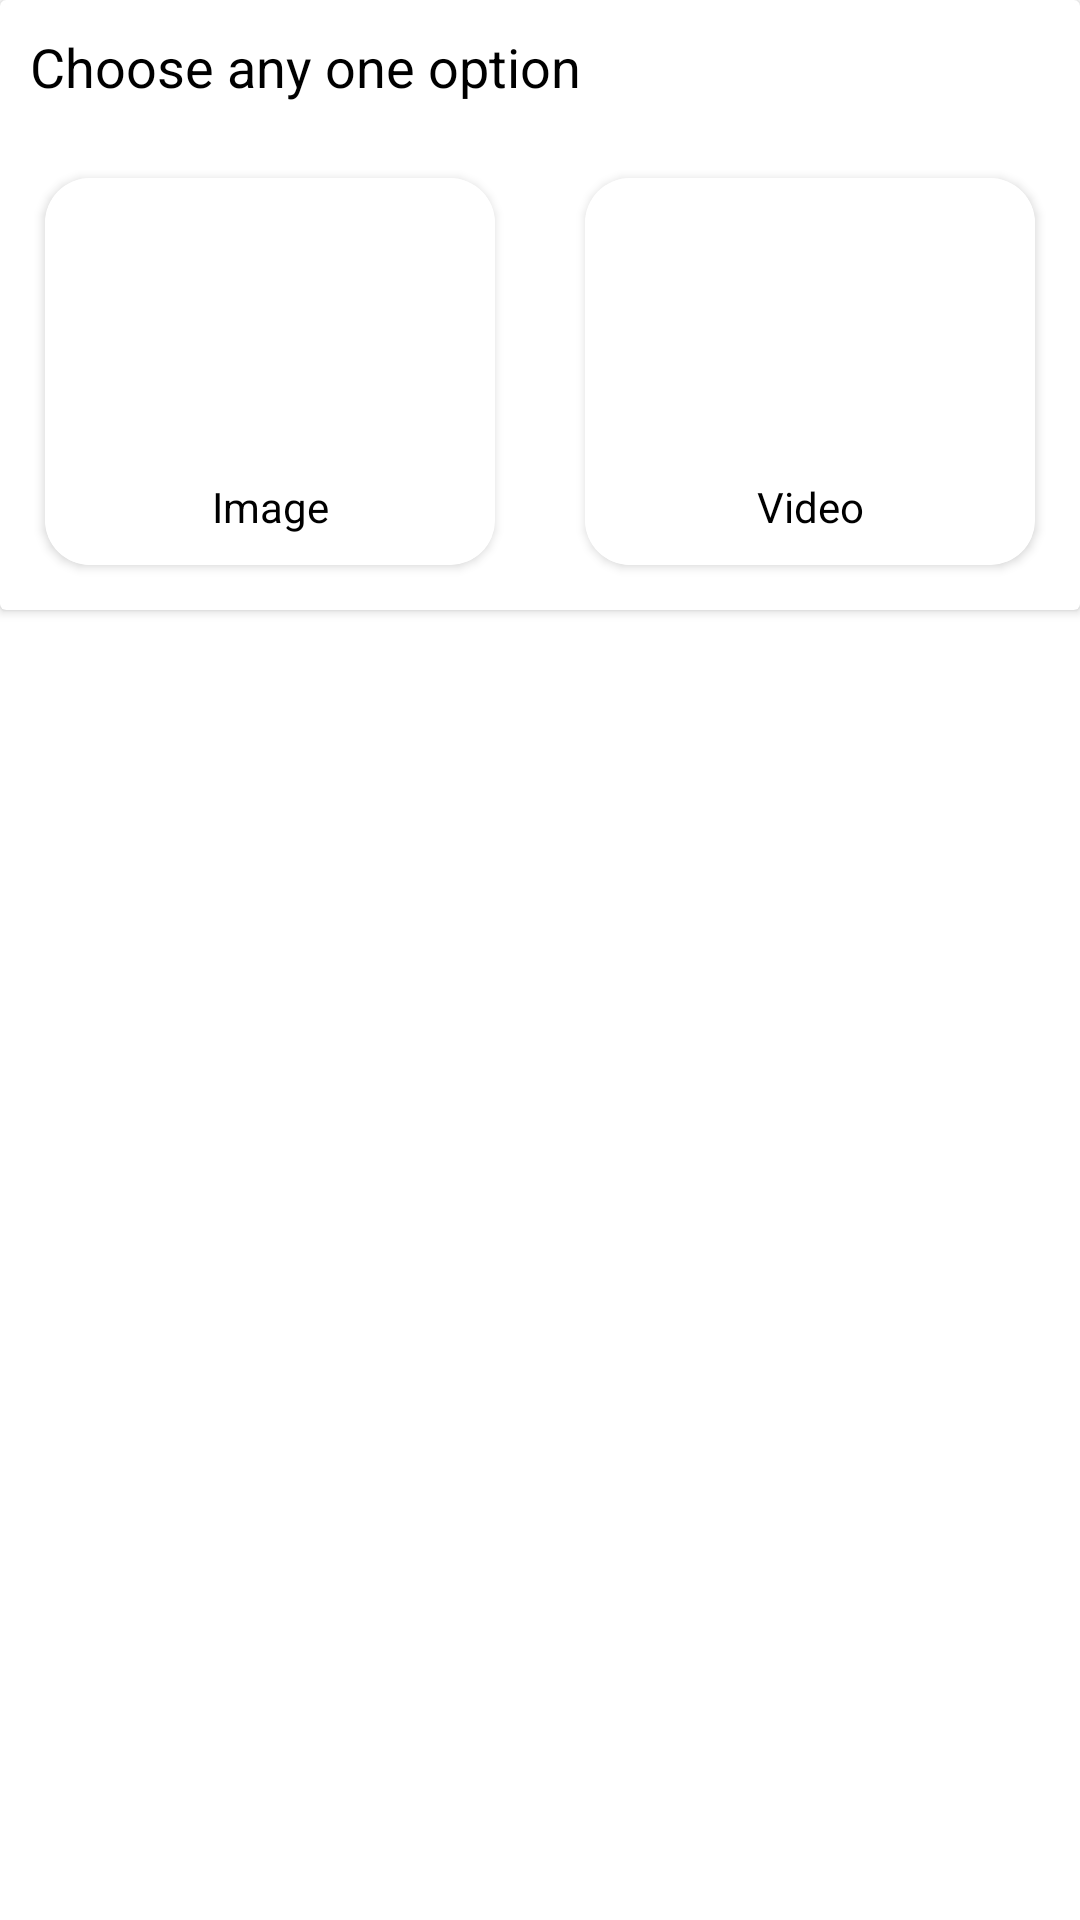

The Android layout XML behind this screen, and the referenced resources:
<!-- AndroidManifest.xml: application theme Theme.PepulTask -->
<!-- res/layout/layout_choose_dialog.xml -->
<?xml version="1.0" encoding="utf-8"?>
<RelativeLayout xmlns:android="http://schemas.android.com/apk/res/android"
    xmlns:app="http://schemas.android.com/apk/res-auto"
    android:layout_width="match_parent"
    android:layout_height="match_parent">

    <androidx.cardview.widget.CardView
        android:layout_width="match_parent"
        android:layout_height="wrap_content"
        app:cardBackgroundColor="@color/white">

        <LinearLayout
            android:layout_width="match_parent"
            android:layout_height="match_parent"
            android:orientation="vertical">

            <LinearLayout
                android:layout_width="match_parent"
                android:layout_height="match_parent"
                android:orientation="horizontal">

                <TextView
                    android:id="@+id/textTitle"
                    android:layout_width="match_parent"
                    android:layout_height="match_parent"
                    android:gravity="left|center"
                    android:padding="10dp"
                    android:text="Choose any one option"
                    android:textAppearance="@style/TextAppearance.AppCompat.Medium"
                    android:textColor="@color/black" />

            </LinearLayout>


            <LinearLayout
                android:layout_width="match_parent"
                android:layout_height="match_parent"
                android:orientation="horizontal">

                <androidx.cardview.widget.CardView
                    android:id="@+id/cardPhoto"
                    android:layout_width="match_parent"
                    android:layout_height="wrap_content"
                    android:layout_margin="15dp"
                    android:layout_weight="1"
                    app:cardBackgroundColor="@color/white"
                    app:cardCornerRadius="15dp">

                    <LinearLayout
                        android:layout_width="match_parent"
                        android:layout_height="match_parent"
                        android:background="@color/white"
                        android:orientation="vertical">

                        <ImageView
                            android:id="@+id/imageView"
                            android:layout_width="80dp"
                            android:layout_height="80dp"
                            android:layout_margin="5dp"
                            android:layout_gravity="center"
                            android:src="@drawable/image_photo"
                            android:visibility="visible" />

                        <TextView
                            android:layout_width="match_parent"
                            android:layout_height="wrap_content"
                            android:gravity="center"
                            android:padding="10dp"
                            android:text="Image"
                            android:textAppearance="@style/TextAppearance.AppCompat.Small"
                            android:textColor="@color/black" />

                    </LinearLayout>

                </androidx.cardview.widget.CardView>

                <androidx.cardview.widget.CardView
                    android:id="@+id/cardVideo"
                    android:layout_width="match_parent"
                    android:layout_height="wrap_content"
                    android:layout_margin="15dp"
                    android:layout_weight="1"
                    app:cardBackgroundColor="@color/white"
                    app:cardCornerRadius="15dp">

                    <LinearLayout
                        android:layout_width="match_parent"
                        android:layout_height="match_parent"
                        android:background="@color/white"
                        android:orientation="vertical">

                        <ImageView
                            android:layout_width="80dp"
                            android:layout_height="80dp"
                            android:layout_margin="5dp"
                            android:padding="5dp"
                            android:layout_gravity="center"
                            android:src="@drawable/image_video"
                            android:visibility="visible" />

                        <TextView
                            android:layout_width="match_parent"
                            android:layout_height="wrap_content"
                            android:gravity="center"
                            android:padding="10dp"
                            android:text="Video"
                            android:textAppearance="@style/TextAppearance.AppCompat.Small"
                            android:textColor="@color/black" />

                    </LinearLayout>

                </androidx.cardview.widget.CardView>

            </LinearLayout>

        </LinearLayout>

    </androidx.cardview.widget.CardView>

</RelativeLayout>
<!-- resources referenced by this layout -->
<resources>
  <color name="black">#FF000000</color>
  <color name="white">#FFFFFFFF</color>
  <style name="Theme.PepulTask" parent="Theme.MaterialComponents.DayNight.NoActionBar">
          
          <item name="colorPrimary">@color/purple_500</item>
          <item name="colorPrimaryVariant">@color/purple_700</item>
          <item name="colorOnPrimary">@color/white</item>
          
          <item name="colorSecondary">@color/teal_200</item>
          <item name="colorSecondaryVariant">@color/teal_700</item>
          <item name="colorOnSecondary">@color/black</item>
          
          <item name="android:statusBarColor" tools:targetApi="l">?attr/colorPrimaryVariant</item>
          
      </style>
  <color name="purple_500">#FF6200EE</color>
  <color name="purple_700">#FF3700B3</color>
  <color name="teal_200">#FF03DAC5</color>
  <color name="teal_700">#FF018786</color>
</resources>
